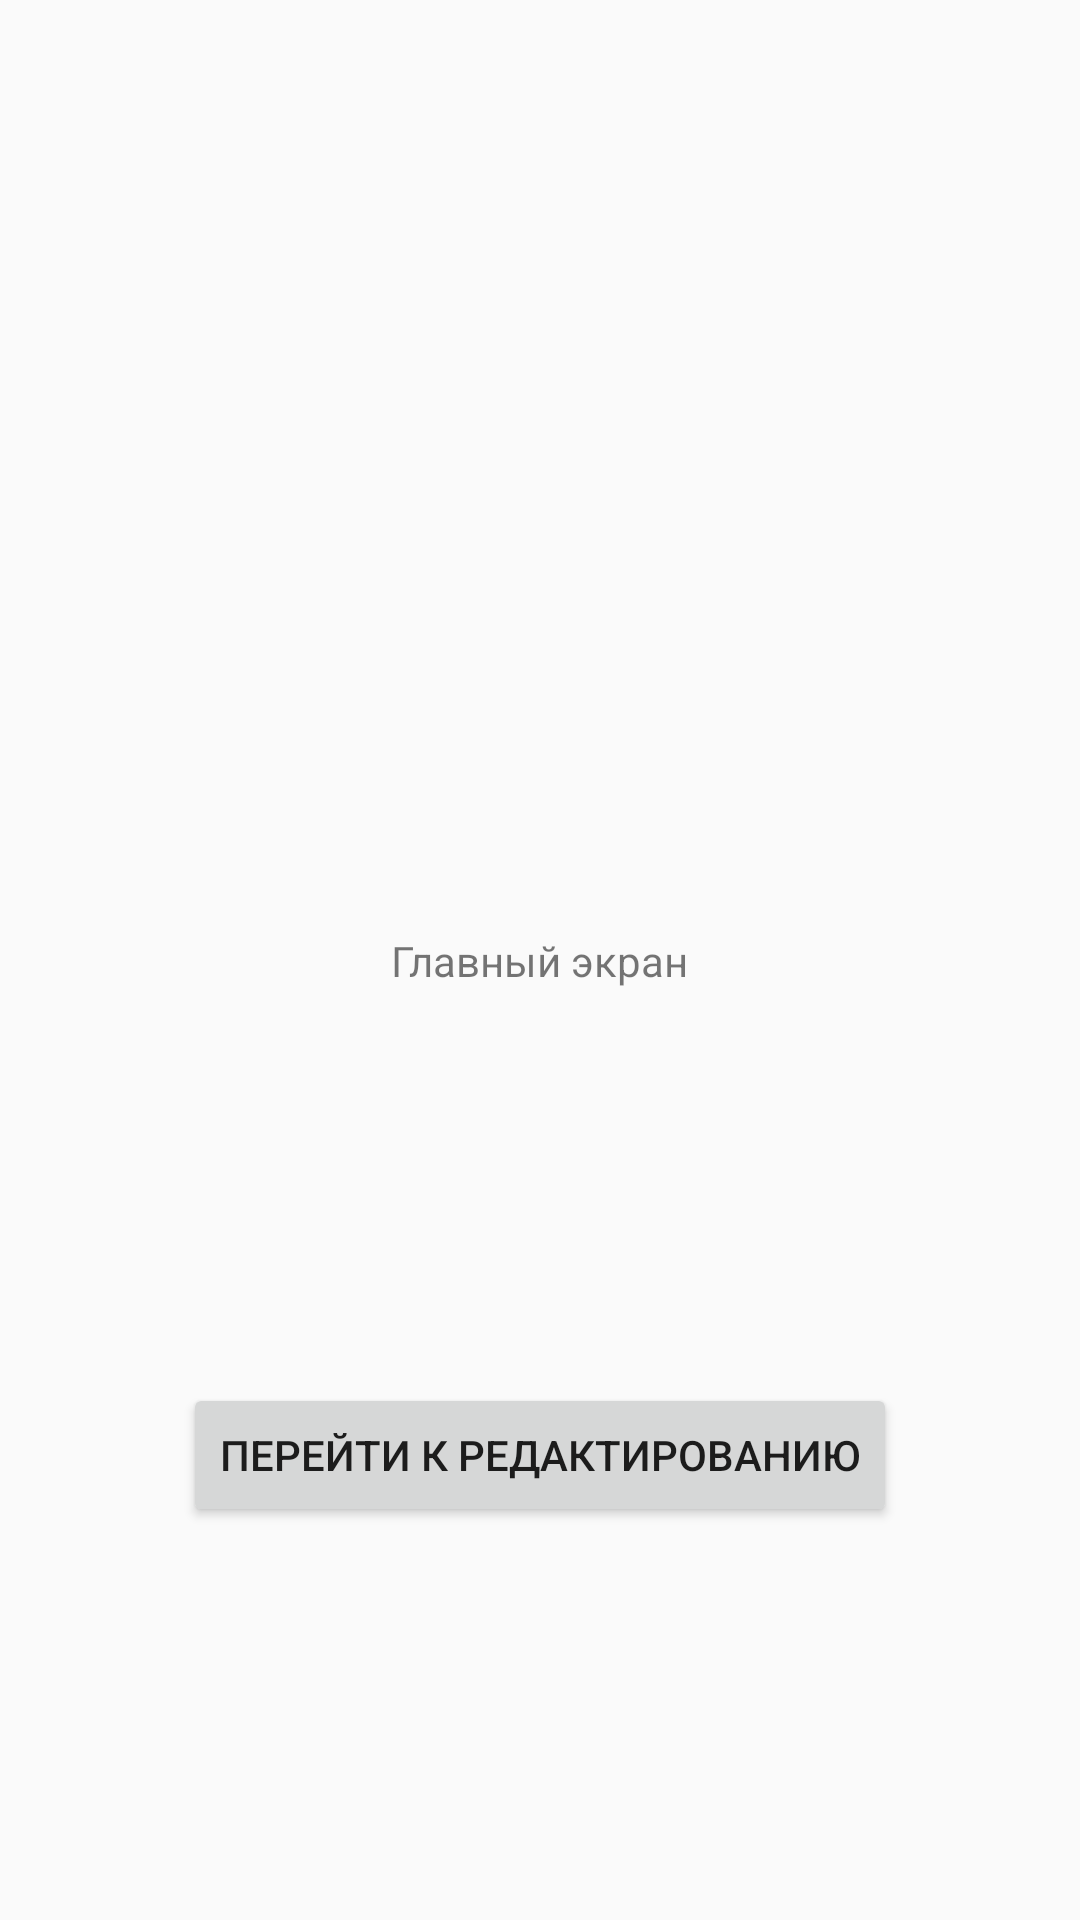

Write the Android layout XML for this screen, with the resource values it uses.
<!-- AndroidManifest.xml: application theme Theme.Purchases -->
<!-- res/layout/fragment_main.xml -->
<?xml version="1.0" encoding="utf-8"?>
<androidx.constraintlayout.widget.ConstraintLayout xmlns:android="http://schemas.android.com/apk/res/android"
    android:layout_width="match_parent"
    android:layout_height="match_parent"
    xmlns:tools="http://schemas.android.com/tools"
    xmlns:app="http://schemas.android.com/apk/res-auto">

    <TextView
        android:id="@+id/titleText"
        android:layout_width="wrap_content"
        android:layout_height="wrap_content"
        android:text="@string/main_screen"
        app:layout_constraintBottom_toBottomOf="parent"
        app:layout_constraintEnd_toEndOf="parent"
        app:layout_constraintStart_toStartOf="parent"
        app:layout_constraintTop_toTopOf="parent" />

    <Button
        android:id="@+id/buttonMainScreen"
        android:layout_width="wrap_content"
        android:layout_height="wrap_content"
        android:text="@string/edit_button"
        app:layout_constraintBottom_toBottomOf="parent"
        app:layout_constraintEnd_toEndOf="parent"
        app:layout_constraintStart_toStartOf="parent"
        app:layout_constraintTop_toBottomOf="@+id/titleText" />

</androidx.constraintlayout.widget.ConstraintLayout>
<!-- resources referenced by this layout -->
<resources>
  <string name="edit_button">Перейти к редактированию</string>
  <string name="main_screen">Главный экран</string>
  <style name="Theme.Purchases" parent="Base.Theme.Purchases" />
  <style name="Base.Theme.Purchases" parent="Theme.AppCompat.Light.NoActionBar" />
</resources>
